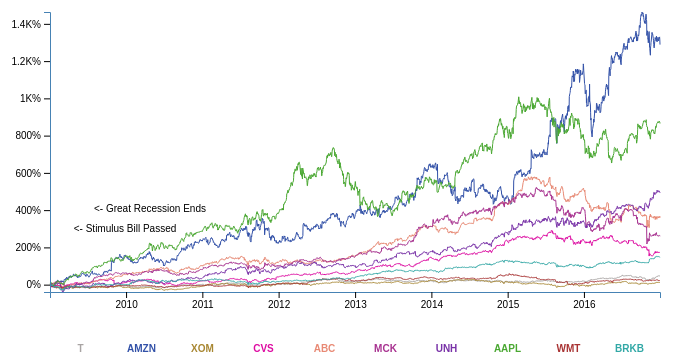
D3 v4 page, settled after 360 driven frames (6 s of simulated time); the page loaded 1 data file(s).


    var margin = { top: 30, right: 40, bottom: 70, left: 50 },
      width = 700 - margin.left - margin.right,
      height = 380 - margin.top - margin.bottom;

    var parseDate = d3.timeParse("%B %d, %Y");

    var formatPercent = d3.format("%"),
    formatChange = function(x) { return formatPercent(x); }

    var x = d3.scaleTime().range([0, width]);
    var y = d3.scaleLinear().range([height, 0]);

    var line = d3
      .line()
      .x(function (d) {
        return x(d.date);
      })
      .y(function (d) {
        return y(d.ratio);
      });

    var svg = d3
      .select("body")
      .append("svg")
      .attr("width", width + margin.left + margin.right)
      .attr("height", height + margin.top + margin.bottom)
      .append("g")
      .attr("transform", "translate(" + margin.left + "," + margin.top + ")");

      var basevalues = d3
        .map()
        .set("WMT", 57)
        .set("XOM", 81)
        .set("AAPL", 12)
        .set("BRKB", 66)
        .set("AMZN", 54)
        .set("UNH", 27)
        .set("MCK", 39)
        .set("CVS", 29)
        .set("T", 29)
        .set("ABC", 17);

    d3.csv("combined_stocks_10.csv", function (error, data) {
      data.forEach(function (d) {
        d.date = parseDate(d.date);
        d.ratio = ((d.close / basevalues.get(d.symbol)) - 1) * 100;
      });

      var filtered = data.filter(function (d) {
        return (
          (d.date > new Date(2009, 0, 1)) & (d.date < new Date(2017, 0, 1))
        );
      });

      // Scale the range of the data
      x.domain(d3.extent(filtered, function(d) { return d.date; }));
      y.domain(d3.extent(filtered, function(d) { return d.ratio; }));

      // Nest the entries by symbol
      var dataNest = d3
        .nest()
        .key(function (d) {
          return d.symbol;
        })
        .entries(filtered);

      // set the colour scale
      var color = d3
        .scaleOrdinal()
        .domain([
          "WMT",
          "XOM",
          "AAPL",
          "BRKB",
          "AMZN",
          "UNH",
          "MCK",
          "CVS",
          "T",
          "ABC",
        ])
        .range([
          "#a83232",
          "#a88732",
          "#4aa832",
          "#32a8a6",
          "#3251a8",
          "#7932a8",
          "#a83290",
          "#de0ba2",
          "#a8a4a3",
          "#e88974",
        ]);

      legendSpace = width / 10;

      var opacities = d3
        .map()
        .set("WMT", 1)
        .set("XOM", 1)
        .set("AAPL", 1)
        .set("BRKB", 1)
        .set("AMZN", 1)
        .set("UNH", 1)
        .set("MCK", 1)
        .set("CVS", 1)
        .set("T", 1)
        .set("ABC", 1);

      dataNest.forEach(function (d, i) {
        svg
          .append("path")
          .attr("class", "line")
          .attr("clip-path", "url(#clip)")
          .style("stroke", function () {
            // Add the colours dynamically
            return (d.color = color(d.key));
          })
          .attr("id", "tag" + d.key.replace(/\s+/g, "")) // assign an ID
          .attr("d", line(d.values));

        // Add the Legend
        svg
          .append("text")
          .attr("x", legendSpace / 2 + i * legendSpace) // space legend
          .attr("y", height + margin.bottom / 2 + 25)
          .attr("class", "legend") // style the legend
          .style("fill", function () {
            // Add the colours dynamically
            return (d.color = color(d.key));
          })
          .on("click", function () {
            // Determine if current line is visible
            var active = d.active ? false : true,
              newOpacity = active ? 0 : 1;
            // Hide or show the elements based on the ID
            d3.select("#tag" + d.key.replace(/\s+/g, ""))
              .transition()
              .duration(50)
              .style("opacity", newOpacity);
            opacities.set(d.key, newOpacity);
            // Update whether or not the elements are active
            d.active = active;
          })
          .text(d.key);
        console.log(opacities);
      });
      var mouseG = svg.append("g").attr("class", "mouse-over-effects");

      mouseG
        .append("path") // this is the black vertical line to follow mouse
        .attr("class", "mouse-line")
        .style("stroke", "black")
        .style("stroke-width", "1px")
        .style("opacity", "0");

      var lines = document.getElementsByClassName("line");

      var mousePerLine = mouseG
        .selectAll(".mouse-per-line")
        .data(dataNest)
        .enter()
        .append("g")
        .attr("class", "mouse-per-line");

      mousePerLine
        .append("circle")
        .attr("r", 7)
        .style("stroke", function (d) {
          return color(d.key);
        })
        .style("fill", "none")
        .style("stroke-width", "1px")
        .style("opacity", "0");

      mousePerLine.append("text").attr("transform", "translate(10,3)");

      mouseG
        .append("svg:rect") // append a rect to catch mouse movements on canvas
        .attr("width", width) // can't catch mouse events on a g element
        .attr("height", height)
        .attr("fill", "none")
        .attr("pointer-events", "all")
        .on("mouseout", function () {
          // on mouse out hide line, circles and text
          d3.select(".mouse-line").style("opacity", "0");
          d3.selectAll(".mouse-per-line circle").style("opacity", "0");
          d3.selectAll(".mouse-per-line text").style("opacity", "0");
        })
        .on("mouseover", function () {
          // on mouse in show line, circles and text
          d3.select(".mouse-line").style("opacity", "1");
          d3.selectAll(".mouse-per-line circle").style("opacity", function (d) {
            return opacities.get(d.key);
          });
          d3.selectAll(".mouse-per-line text").style("opacity", function (d) {
            return opacities.get(d.key);
          });
        })
        .on("mousemove", function () {
          // mouse moving over canvas
          var mouse = d3.mouse(this);
          d3.select(".mouse-line").attr("d", function () {
            var d = "M" + mouse[0] + "," + height;
            d += " " + mouse[0] + "," + 0;
            return d;
          });

          d3.selectAll(".mouse-per-line").attr("transform", function (d, i) {
            // console.log(width/mouse[0])
            var xDate = x.invert(mouse[0]),
              bisect = d3.bisector(function (d) {
                return d.date;
              }).right;
            idx = bisect(d.values, xDate);

            var beginning = 0,
              end = lines[i].getTotalLength(),
              target = null;

            while (true) {
              target = Math.floor((beginning + end) / 2);
              pos = lines[i].getPointAtLength(target);
              if (
                (target === end || target === beginning) &&
                pos.x !== mouse[0]
              ) {
                break;
              }
              if (pos.x > mouse[0]) end = target;
              else if (pos.x < mouse[0]) beginning = target;
              else break; //position found
            }

            d3.select(this).select("text").text(y.invert(pos.y).toFixed(2));

            return "translate(" + mouse[0] + "," + pos.y + ")";
          });
        });

      var xAxis = svg
        .append("g")
        .attr("class", "x-axis")
        .attr("transform", "translate(0," + height + ")")
        .call(d3.axisBottom(x));

      // Add the Y Axis
      var yAxis = svg.append("g").attr("class", "y-axis").call(d3.axisLeft(y)
      .tickFormat(function (d) {
      if ((d / 1000) >= 1) {
        d = d / 1000 + "K%";
      } else {
        d = d + "%"
      }
      return d;}));
      svg
        .append("text")
        .attr("transform", "translate(" + 100 + " ," + 200 + ")")
        .style("text-anchor", "middle")
        .text("<- Great Recession Ends");

      svg
        .append("text")
        .attr("transform", "translate(" + 75 + " ," + 220 + ")")
        .style("text-anchor", "middle")
        .text("<- Stimulus Bill Passed");
    });
  

### data: combined_stocks_10.csv
symbol, date, close
T, November 21, 1983, 5.135
T, November 22, 1983, 5.094
T, November 23, 1983, 5.073
T, November 25, 1983, 5.083
T, November 28, 1983, 5.031
T, November 29, 1983, 4.948
T, November 30, 1983, 4.917
T, December 1, 1983, 4.969
T, December 2, 1983, 4.948
T, December 5, 1983, 4.927
T, December 6, 1983, 4.906
T, December 7, 1983, 4.885
T, December 8, 1983, 4.885
T, December 9, 1983, 4.854
T, December 12, 1983, 4.865
T, December 13, 1983, 4.906
T, December 14, 1983, 4.917
T, December 15, 1983, 4.885
T, December 16, 1983, 4.885
T, December 19, 1983, 4.885
T, December 20, 1983, 4.906
T, December 21, 1983, 4.917
T, December 22, 1983, 4.885
T, December 23, 1983, 4.896
T, December 27, 1983, 4.885
T, December 28, 1983, 4.938
T, December 29, 1983, 4.927
T, December 30, 1983, 4.906
T, January 3, 1984, 5.083
T, January 4, 1984, 5.333
T, January 5, 1984, 5.312
T, January 6, 1984, 5.188
T, January 9, 1984, 5.167
T, January 10, 1984, 5.167
T, January 11, 1984, 5.198
T, January 12, 1984, 5.208
T, January 13, 1984, 5.292
T, January 16, 1984, 5.396
T, January 17, 1984, 5.417
T, January 18, 1984, 5.49
T, January 19, 1984, 5.427
T, January 20, 1984, 5.427
T, January 23, 1984, 5.417
T, January 24, 1984, 5.396
T, January 25, 1984, 5.312
T, January 26, 1984, 5.208
T, January 27, 1984, 5.198
T, January 30, 1984, 5.281
T, January 31, 1984, 5.24
T, February 1, 1984, 5.208
T, February 2, 1984, 5.177
T, February 3, 1984, 5.188
T, February 6, 1984, 5.135
T, February 7, 1984, 5.115
T, February 8, 1984, 5.094
T, February 9, 1984, 5
T, February 10, 1984, 4.979
T, February 13, 1984, 5.083
T, February 14, 1984, 5.115
T, February 15, 1984, 5.094
... 91,037 more rows